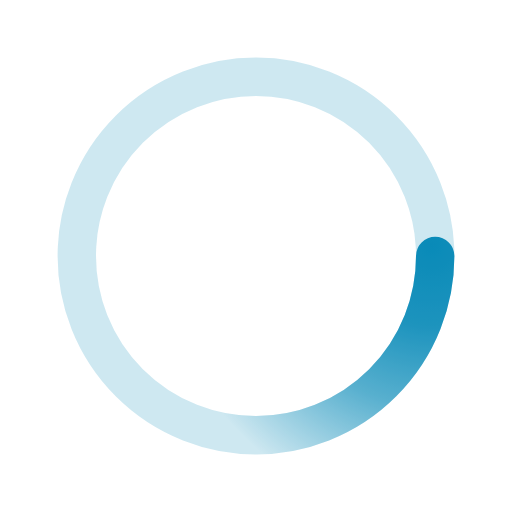
t = 0.00 s
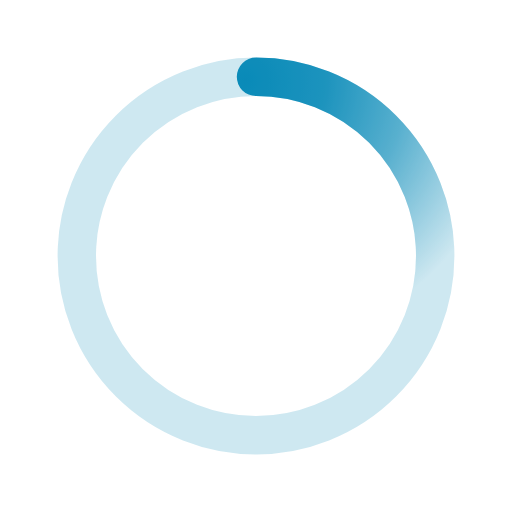
t = 0.50 s
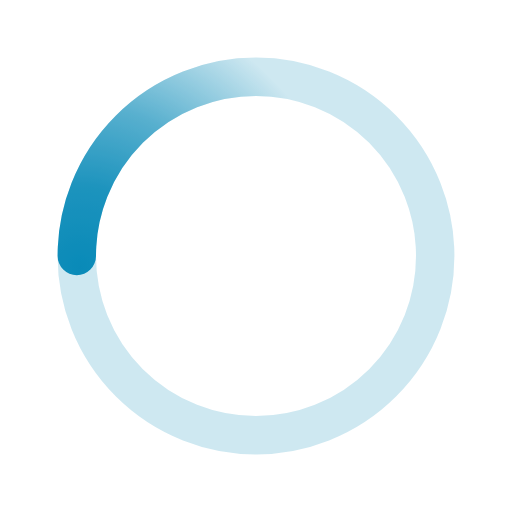
t = 1.00 s
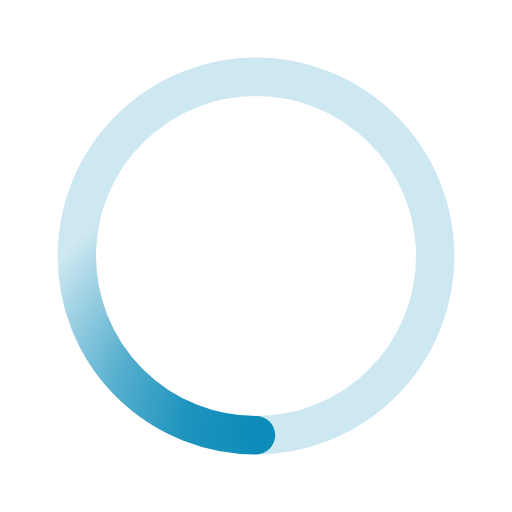
t = 1.50 s

The animated SVG that drew these frames (rendered in a browser with its animation timeline set to each time). Animation: 1 SMIL element (animateTransform=1); one cycle of 2.00 s, repeats indefinitely.

﻿<svg xmlns='http://www.w3.org/2000/svg' viewBox='0 0 200 200'><radialGradient id='a9' cx='.66' fx='.66' cy='.3125' fy='.3125' gradientTransform='scale(1.5)'><stop offset='0' stop-color='#098AB8'></stop><stop offset='.3' stop-color='#098AB8' stop-opacity='.9'></stop><stop offset='.6' stop-color='#098AB8' stop-opacity='.6'></stop><stop offset='.8' stop-color='#098AB8' stop-opacity='.3'></stop><stop offset='1' stop-color='#098AB8' stop-opacity='0'></stop></radialGradient><circle transform-origin='center' fill='none' stroke='url(#a9)' stroke-width='15' stroke-linecap='round' stroke-dasharray='200 1000' stroke-dashoffset='0' cx='100' cy='100' r='70'><animateTransform type='rotate' attributeName='transform' calcMode='spline' dur='2' values='360;0' keyTimes='0;1' keySplines='0 0 1 1' repeatCount='indefinite'></animateTransform></circle><circle transform-origin='center' fill='none' opacity='.2' stroke='#098AB8' stroke-width='15' stroke-linecap='round' cx='100' cy='100' r='70'></circle></svg>